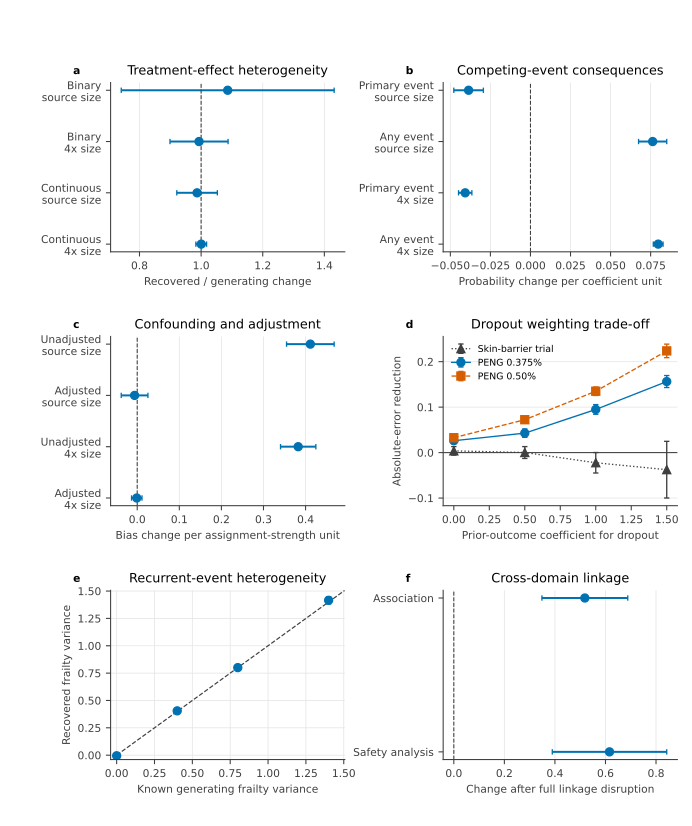

Data behind this chart, as committed beside it:
panel, series, setting, dose, estimate, interval_low, interval_high, reference, unit, independent_units
treatment_heterogeneity, Binary, N, Binary, N, , 1.086, 0.7407, 1.432, 1, recovered/configured slope, 4
treatment_heterogeneity, Binary, 4N, Binary, 4N, , 0.9932, 0.8989, 1.087, 1, recovered/configured slope, 4
treatment_heterogeneity, Continuous, N, Continuous, N, , 0.9869, 0.9211, 1.053, 1, recovered/configured slope, 6
treatment_heterogeneity, Continuous, 4N, Continuous, 4N, , 1, 0.983, 1.018, 1, recovered/configured slope, 6
competing_events, Primary event, N, Primary event, N, , -0.03861, -0.04784, -0.02938, 0, probability/coefficient unit, 10
competing_events, Any event, N, Any event, N, , 0.07625, 0.06746, 0.08504, 0, probability/coefficient unit, 10
competing_events, Primary event, 4N, Primary event, 4N, , -0.04073, -0.0449, -0.03656, 0, probability/coefficient unit, 10
competing_events, Any event, 4N, Any event, 4N, , 0.07971, 0.07667, 0.08275, 0, probability/coefficient unit, 10
confounding, Unadjusted, N, Unadjusted, N, , 0.4114, 0.3548, 0.4679, 0, coefficient/assignment unit, 10
confounding, Adjusted, N, Adjusted, N, , -0.006236, -0.03796, 0.02548, 0, coefficient/assignment unit, 10
confounding, Unadjusted, 4N, Unadjusted, 4N, , 0.3825, 0.3405, 0.4244, 0, coefficient/assignment unit, 10
confounding, Adjusted, 4N, Adjusted, 4N, , -0.001061, -0.01346, 0.01134, 0, coefficient/assignment unit, 10
dropout, Skin barrier, Skin barrier, 0, 0.003739, -0.00565, 0.01313, 0, outcome units, 100
dropout, Skin barrier, Skin barrier, 0.5, 0.0001482, -0.01292, 0.01322, 0, outcome units, 100
dropout, Skin barrier, Skin barrier, 1, -0.0224, -0.04492, 0.0001155, 0, outcome units, 100
dropout, Skin barrier, Skin barrier, 1.5, -0.03761, -0.09989, 0.02467, 0, outcome units, 100
dropout, PENG 0.375, PENG 0.375, 0, 0.02613, 0.01958, 0.03268, 0, outcome units, 100
dropout, PENG 0.50, PENG 0.50, 0, 0.0327, 0.02499, 0.04041, 0, outcome units, 100
dropout, PENG 0.375, PENG 0.375, 0.5, 0.04282, 0.03355, 0.05208, 0, outcome units, 100
dropout, PENG 0.50, PENG 0.50, 0.5, 0.0723, 0.06529, 0.07931, 0, outcome units, 100
dropout, PENG 0.375, PENG 0.375, 1, 0.09488, 0.08424, 0.1055, 0, outcome units, 100
dropout, PENG 0.50, PENG 0.50, 1, 0.1349, 0.1257, 0.1442, 0, outcome units, 100
dropout, PENG 0.375, PENG 0.375, 1.5, 0.1563, 0.143, 0.1695, 0, outcome units, 100
dropout, PENG 0.50, PENG 0.50, 1.5, 0.2237, 0.2088, 0.2386, 0, outcome units, 100
recurrent_events, Generating-law recovery, 0, 0, -0.005359, -0.01323, 0.002509, 0, frailty variance, 15
recurrent_events, Generating-law recovery, 0.4, 0.4, 0.4051, 0.3946, 0.4156, 0.4, frailty variance, 15
recurrent_events, Generating-law recovery, 0.8, 0.8, 0.8004, 0.7815, 0.8192, 0.8, frailty variance, 15
recurrent_events, Generating-law recovery, 1.4, 1.4, 1.416, 1.382, 1.449, 1.4, frailty variance, 15
cross_domain_linkage, Association, Association, , 0.5184, 0.3486, 0.6882, 0, standardized units/full disruption, 8
cross_domain_linkage, Safety analysis, Safety analysis, , 0.616, 0.3896, 0.8424, 0, standardized units/full disruption, 8
